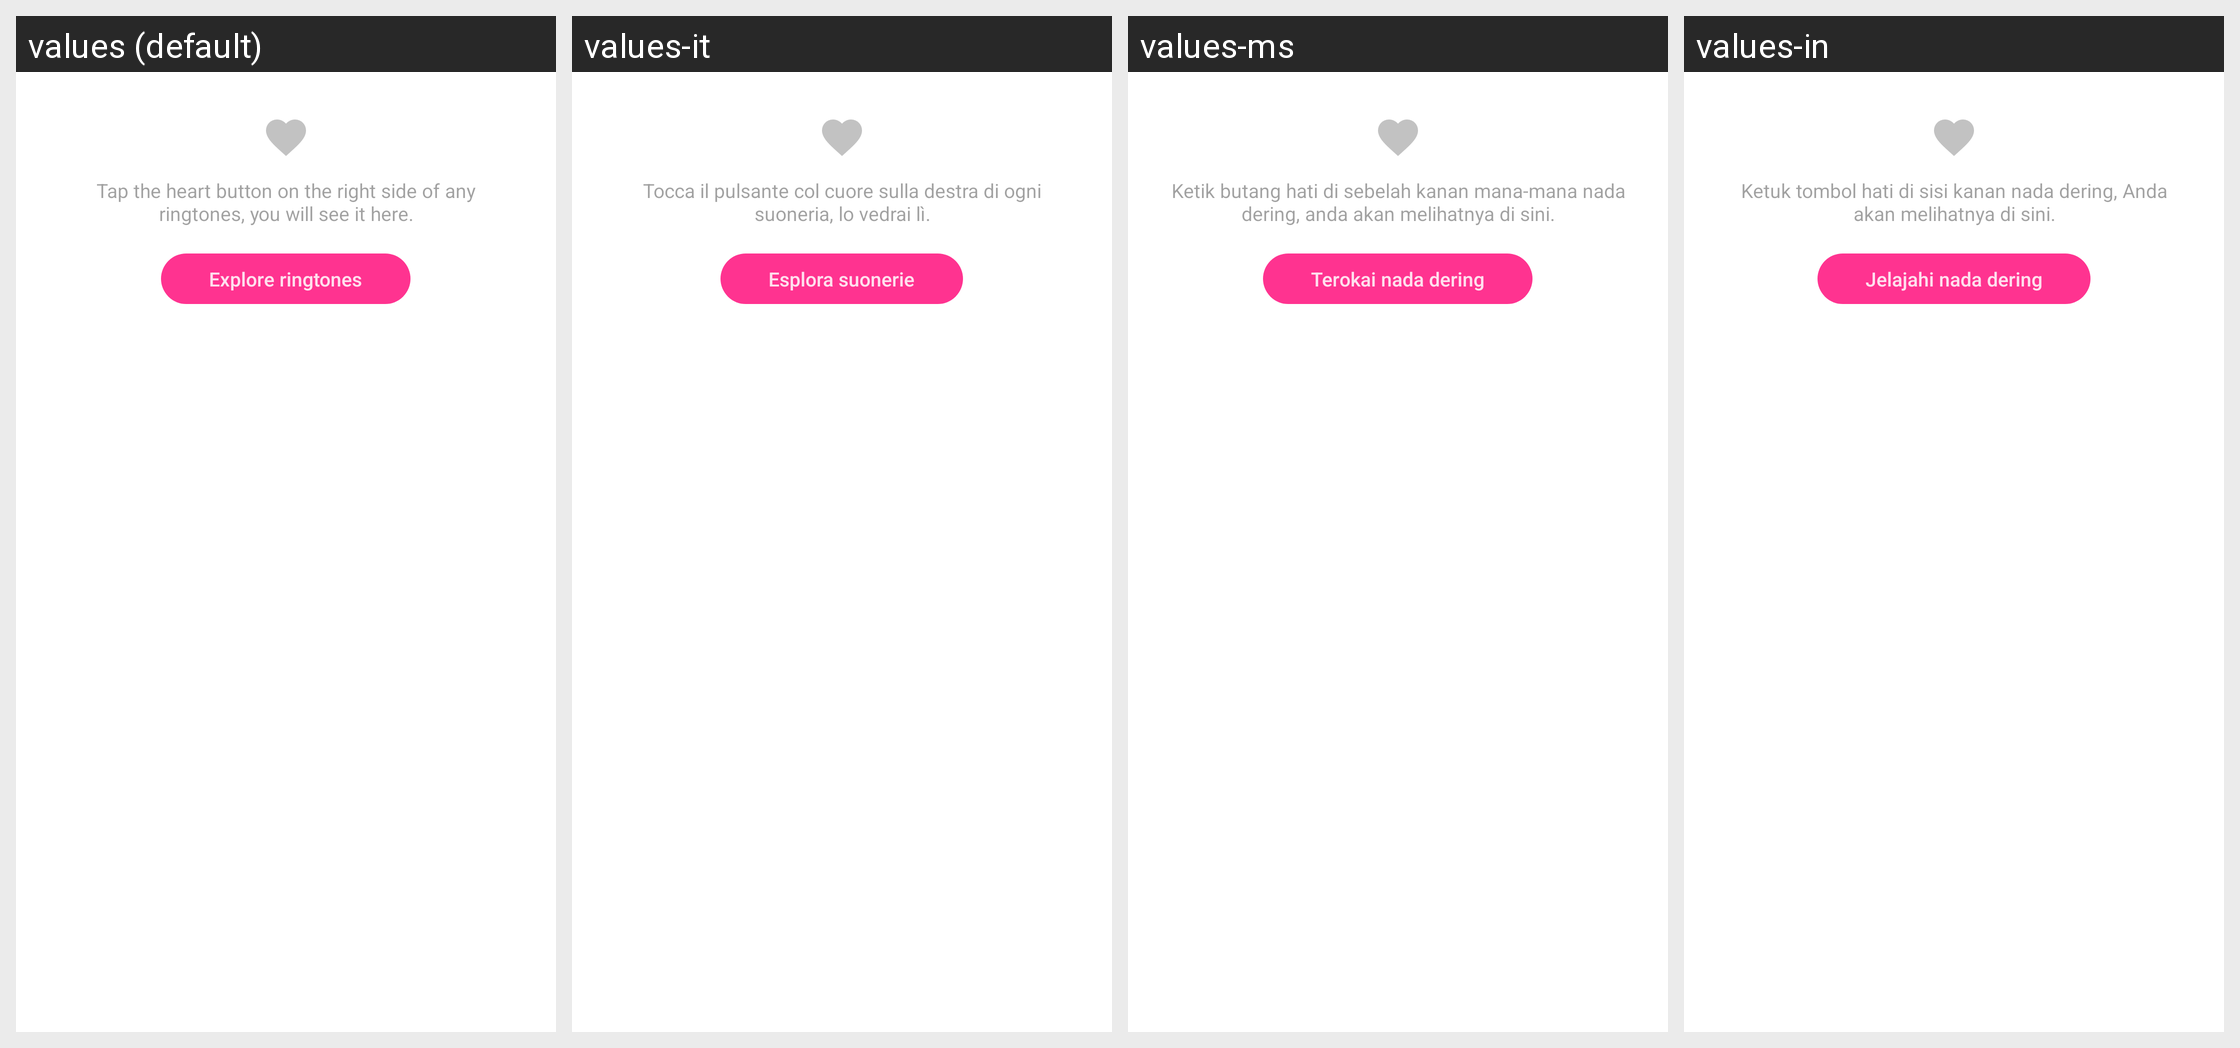

Locale-by-locale string values for the Android screen shown in this grid:
Android screen res/layout/favorite_empty_layout.xml rendered under 4 locales, left to right: values (default), values-it, values-ms, values-in. Device: Nexus 5 (rendered at 1080×1920; each locale shown at half size, 540×960, under a caption strip naming it); theme Theme.MaterialComponents.DayNight.NoActionBar.
Other locales in the repository, not shown: values-af, values-am, values-ar, values-as, values-az, values-be, values-bg, values-bn, values-bn-rBD, values-bn-rIN, values-bs, values-ca, values-cs, values-da, values-de, values-el, values-en, values-en-rCA, values-en-rGB, values-en-rIN, values-en-rXC, values-es, values-es-rMX, values-es-rUS, values-et, values-eu, values-fa, values-fi, values-fil, values-fr, values-fr-rCA, values-gl, values-gu, values-he, values-hi, values-hr, values-hu, values-hy, values-id, values-in-rID, values-is, values-iw, values-ja, values-ka, values-kk, values-km, values-kn, values-kn-rIN, values-ko, values-ky, values-lo, values-lt, values-lv, values-mk, values-ml, values-ml-rIN, values-mn, values-mr, values-my, values-nb, values-ne, values-nl, values-no, values-or, values-pa, values-pa-rIN, values-pl, values-pt, values-pt-rBR, values-pt-rPT, values-ro, values-ru, values-ru-rRU, values-si, values-sk, values-sl, values-sq, values-sr, values-sv, values-sw, values-ta, values-ta-rIN, values-te, values-te-rIN, values-th, values-th-rTH, values-tl, values-tl-rPH, values-tr, values-uk, values-ur, values-ur-rIN, values-uz, values-vi, values-zh, values-zh-rCN, values-zh-rHK, values-zh-rMO, values-zh-rTW, values-zu.
Strings drawn on this screen, with the default value and each locale's value (text and hints the layout hard-codes, and strings that could not be matched under every locale, appear in the picture but are not listed):

APKTOOL_RENAMED_0x7f120326
  values: Tap the heart button on the right side of any ringtones, you will see it here.
  values-it: Tocca il pulsante col cuore sulla destra di ogni suoneria, lo vedrai lì.
  values-ms: Ketik butang hati di sebelah kanan mana-mana nada dering, anda akan melihatnya di sini.
  values-in: Ketuk tombol hati di sisi kanan nada dering, Anda akan melihatnya di sini.

APKTOOL_RENAMED_0x7f120327
  values: Explore ringtones
  values-it: Esplora suonerie
  values-ms: Terokai nada dering
  values-in: Jelajahi nada dering
